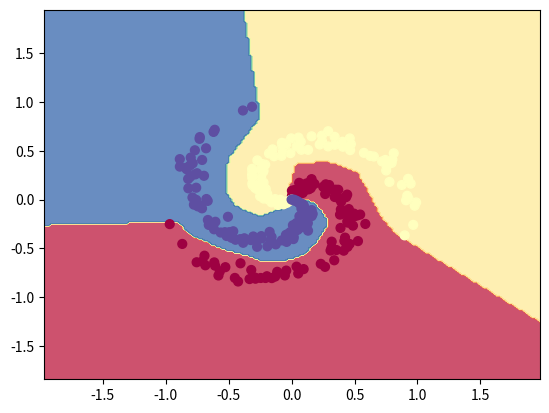

Generate this figure with matplotlib:
import numpy as np
import matplotlib.pyplot as plt

# dataset generation
N = 100 # number of points per class
D = 2 # dimensionality
K = 3 # number of classes
X = np.zeros((N*K,D)) # data matrix (each row = single example)
y = np.zeros(N*K, dtype='uint8') # class labels
for j in range(K):
	ix = range(N*j,N*(j+1))
	r = np.linspace(0.0,1,N) # radius

	# first part controls 'curliness' + random noise
	t = np.linspace(j*4,(j+1)*4,N) + np.random.randn(N)*0.2 # theta
	X[ix] = np.c_[r*np.sin(t), r*np.cos(t)]
	y[ix] = j
# lets visualize the data:
#plt.scatter(X[:, 0], X[:, 1], c=y, s=40, cmap=plt.cm.Spectral)
#plt.show()


def softmax_classifier(D, K, X, y, plot = True):
	# softmax linear classifier
	# initialize parameters randomly
	W = 0.01 * np.random.randn(D,K)
	b = np.zeros((1,K))

	# some hyperparameters
	step_size = 1e-0
	reg = 1e-3 # regularization strength

	# gradient descent loop
	num_examples = X.shape[0]
	for i in range(200):

		# evaluate class scores, [N x K]
		scores = np.dot(X, W) + b

		# compute the class probabilities
		exp_scores = np.exp(scores)
		probs = exp_scores / np.sum(exp_scores, axis=1, keepdims=True) # [N x K]

		# compute the loss: average cross-entropy loss and regularization
		correct_logprobs = -np.log(probs[range(num_examples),y])
		data_loss = np.sum(correct_logprobs)/num_examples
		reg_loss = 0.5*reg*np.sum(W*W)
		loss = data_loss + reg_loss
		if i % 10 == 0:
			print("iteration %d: loss %f" % (i, loss))

		# compute the gradient on scores
		dscores = probs
		dscores[range(num_examples),y] -= 1
		dscores /= num_examples

		# backpropate the gradient to the parameters (W,b)
		dW = np.dot(X.T, dscores)
		db = np.sum(dscores, axis=0, keepdims=True)

		dW += reg*W # regularization gradient

		# perform a parameter update
		W += -step_size * dW
		b += -step_size * db


	scores = np.dot(X, W) + b
	predicted_class = np.argmax(scores, axis=1)
	print('training accuracy: %.2f' % (np.mean(predicted_class == y)))
	if plot:
		h = 0.02
		x_min, x_max = X[:, 0].min() - 1, X[:, 0].max() + 1
		y_min, y_max = X[:, 1].min() - 1, X[:, 1].max() + 1
		xx, yy = np.meshgrid(np.arange(x_min, x_max, h), np.arange(y_min, y_max, h))
		Z = np.dot(np.c_[xx.ravel(), yy.ravel()], W) + b
		Z = np.argmax(Z, axis=1)
		Z = Z.reshape(xx.shape)
		fig = plt.figure()
		plt.contourf(xx, yy, Z, cmap=plt.cm.Spectral, alpha=0.8)
		plt.scatter(X[:, 0], X[:, 1], c=y, s=40, cmap=plt.cm.Spectral)
		plt.xlim(xx.min(), xx.max())
		plt.ylim(yy.min(), yy.max())
		plt.show()


#softmax_classifier(D, K, X, y)

def two_layer_net(D, K, X, y, plot = True):
	# adding a hidden layer to the above classifier:

	# initialize parameters randomly
	h = 100 # size of hidden layer
	W = 0.01 * np.random.randn(D,h)
	b = np.zeros((1,h))
	W2 = 0.01 * np.random.randn(h,K)
	b2 = np.zeros((1,K))

	# some hyperparameters
	step_size = 1e-0
	reg = 1e-3 # regularization strength

	# gradient descent loop
	num_examples = X.shape[0]
	for i in range(10000):

		# evaluate class scores, [N x K]
		hidden_layer = np.maximum(0, np.dot(X, W) + b) # note, ReLU activation
		scores = np.dot(hidden_layer, W2) + b2

		# compute the class probabilities
		exp_scores = np.exp(scores)
		probs = exp_scores / np.sum(exp_scores, axis=1, keepdims=True) # [N x K]

		# compute the loss: average cross-entropy loss and regularization
		correct_logprobs = -np.log(probs[range(num_examples),y])
		data_loss = np.sum(correct_logprobs)/num_examples
		reg_loss = 0.5*reg*np.sum(W*W) + 0.5*reg*np.sum(W2*W2)
		loss = data_loss + reg_loss
		if i % 1000 == 0:
			print("iteration %d: loss %f" % (i, loss))

		# compute the gradient on scores
		dscores = probs
		dscores[range(num_examples),y] -= 1
		dscores /= num_examples

		# backpropate the gradient to the parameters
		# first backprop into parameters W2 and b2
		dW2 = np.dot(hidden_layer.T, dscores)
		db2 = np.sum(dscores, axis=0, keepdims=True)
		# next backprop into hidden layer
		dhidden = np.dot(dscores, W2.T)
		# backprop the ReLU non-linearity
		dhidden[hidden_layer <= 0] = 0 # acts as a switch
		# finally into W,b
		dW = np.dot(X.T, dhidden)
		db = np.sum(dhidden, axis=0, keepdims=True)

		# add regularization gradient contribution
		dW2 += reg * W2
		dW += reg * W

		# perform a parameter update
		W += -step_size * dW
		b += -step_size * db
		W2 += -step_size * dW2
		b2 += -step_size * db2

	# evaluate training set accuracy
	hidden_layer = np.maximum(0, np.dot(X, W) + b)
	scores = np.dot(hidden_layer, W2) + b2
	predicted_class = np.argmax(scores, axis=1)
	print('training accuracy: %.2f' % (np.mean(predicted_class == y)))

	if plot:
		h = 0.02
		x_min, x_max = X[:, 0].min() - 1, X[:, 0].max() + 1
		y_min, y_max = X[:, 1].min() - 1, X[:, 1].max() + 1
		xx, yy = np.meshgrid(np.arange(x_min, x_max, h), np.arange(y_min, y_max, h))
		Z = np.dot(np.maximum(0, np.dot(np.c_[xx.ravel(), yy.ravel()], W) + b), W2) + b2
		Z = np.argmax(Z, axis=1)
		Z = Z.reshape(xx.shape)
		fig = plt.figure()
		plt.contourf(xx, yy, Z, cmap=plt.cm.Spectral, alpha=0.8)
		plt.scatter(X[:, 0], X[:, 1], c=y, s=40, cmap=plt.cm.Spectral)
		plt.xlim(xx.min(), xx.max())
		plt.ylim(yy.min(), yy.max())
		plt.show()

two_layer_net(D, K, X, y)